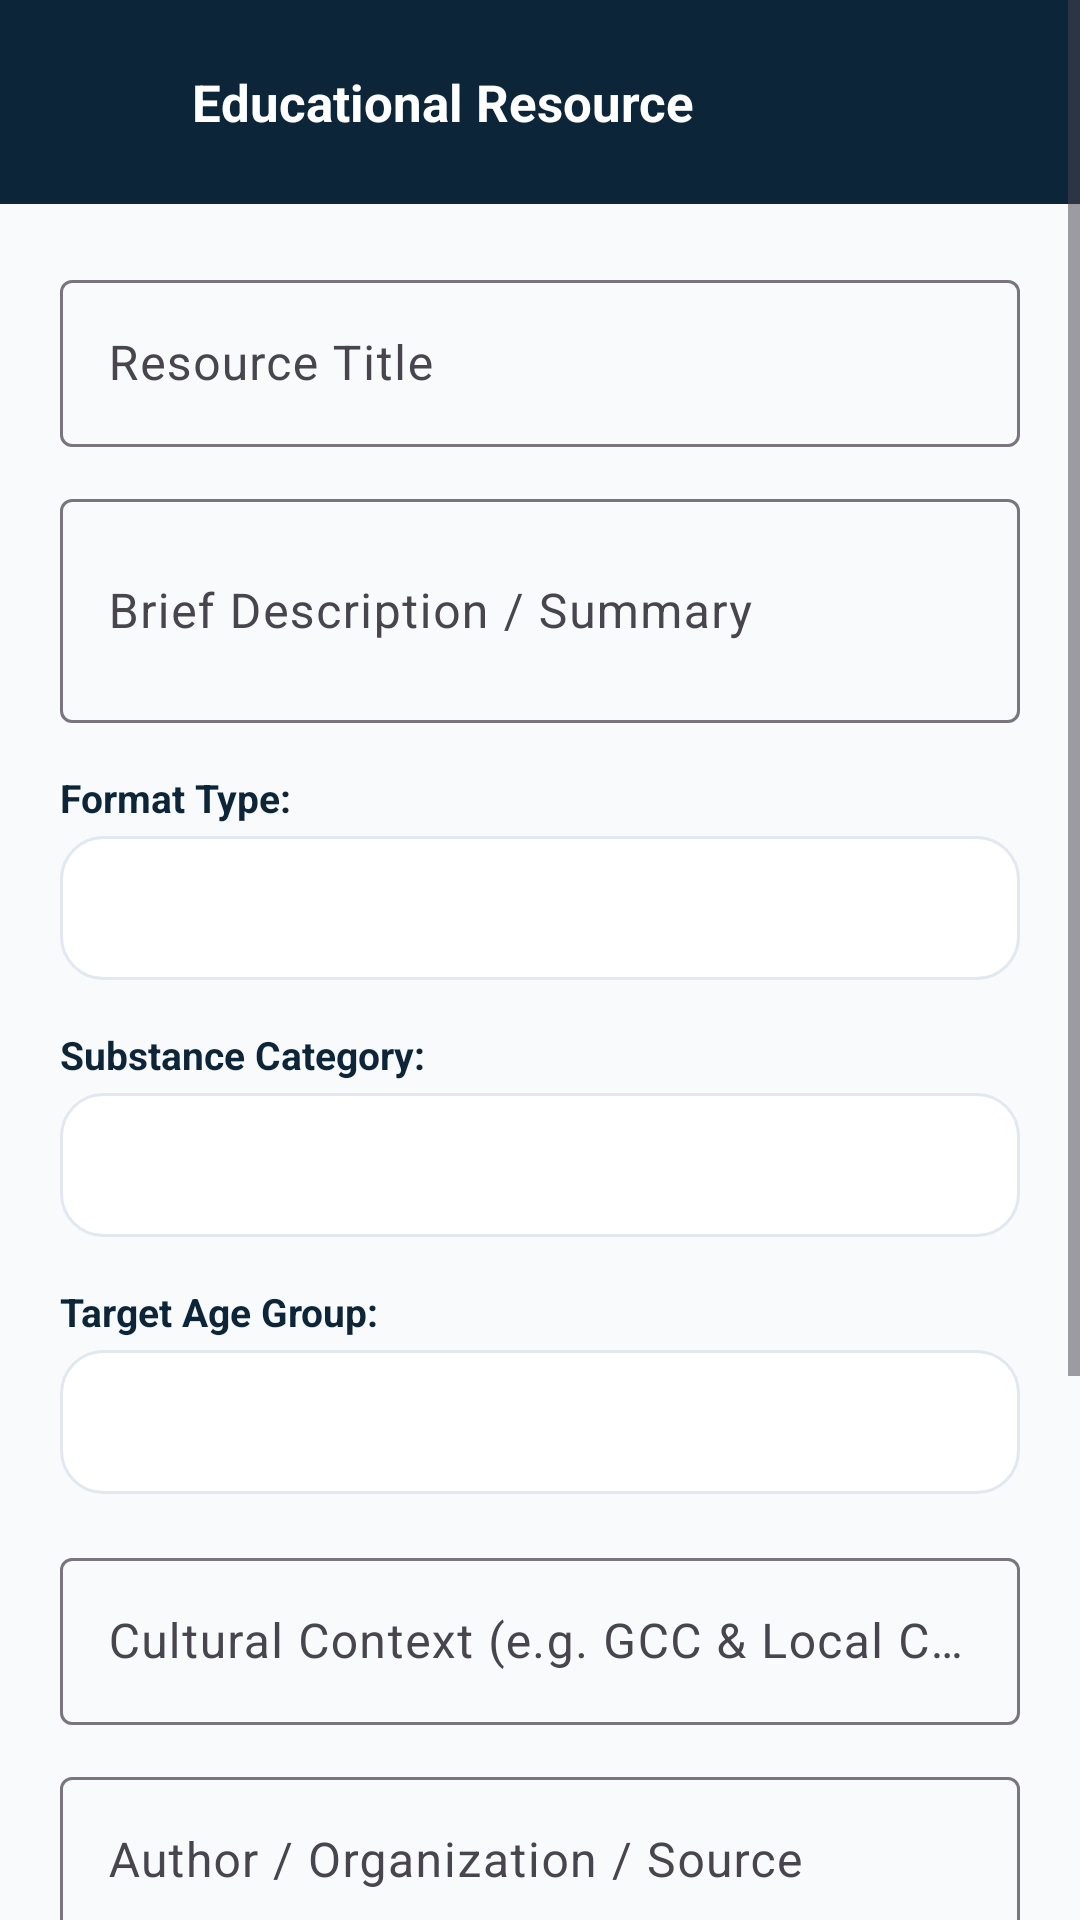

Here is an Android app screen rendered from its layout file. Give the layout XML and the strings, colors and styles it references.
<!-- AndroidManifest.xml: application theme Theme.SaveAddicts -->
<!-- res/layout/activity_add_edit_resource.xml -->
<?xml version="1.0" encoding="utf-8"?>
<ScrollView xmlns:android="http://schemas.android.com/apk/res/android"
    xmlns:app="http://schemas.android.com/apk/res-auto"
    android:layout_width="match_parent"
    android:layout_height="match_parent"
    android:background="@color/background_light"
    android:fillViewport="true">

    <LinearLayout
        android:layout_width="match_parent"
        android:layout_height="wrap_content"
        android:orientation="vertical">

        
        <LinearLayout
            android:layout_width="match_parent"
            android:layout_height="wrap_content"
            android:background="@color/primary_navy"
            android:gravity="center_vertical"
            android:orientation="horizontal"
            android:padding="16dp">

            <ImageButton
                android:id="@+id/btnBack"
                android:layout_width="36dp"
                android:layout_height="36dp"
                android:background="?attr/selectableItemBackgroundBorderless"
                android:contentDescription="Back"
                android:src="@drawable/ic_arrow_back"
                app:tint="@color/white" />

            <TextView
                android:id="@+id/tvHeaderTitle"
                android:layout_width="wrap_content"
                android:layout_height="wrap_content"
                android:layout_marginStart="12dp"
                android:text="Educational Resource"
                android:textColor="@color/white"
                android:textSize="17sp"
                android:textStyle="bold" />
        </LinearLayout>

        <include layout="@layout/item_demo_banner" />

        <LinearLayout
            android:layout_width="match_parent"
            android:layout_height="wrap_content"
            android:orientation="vertical"
            android:padding="20dp">

            <TextView
                android:id="@+id/tvErrorMessage"
                android:layout_width="match_parent"
                android:layout_height="wrap_content"
                android:layout_marginBottom="12dp"
                android:background="@drawable/bg_pill_cancelled"
                android:padding="12dp"
                android:textColor="@color/error_red"
                android:textSize="13sp"
                android:visibility="gone" />

            
            <com.google.android.material.textfield.TextInputLayout
                android:layout_width="match_parent"
                android:layout_height="wrap_content"
                android:hint="Resource Title">

                <com.google.android.material.textfield.TextInputEditText
                    android:id="@+id/etTitle"
                    android:layout_width="match_parent"
                    android:layout_height="wrap_content"
                    android:inputType="textCapSentences" />
            </com.google.android.material.textfield.TextInputLayout>

            
            <com.google.android.material.textfield.TextInputLayout
                android:layout_width="match_parent"
                android:layout_height="wrap_content"
                android:layout_marginTop="12dp"
                android:hint="Brief Description / Summary">

                <com.google.android.material.textfield.TextInputEditText
                    android:id="@+id/etDescription"
                    android:layout_width="match_parent"
                    android:layout_height="wrap_content"
                    android:inputType="textMultiLine"
                    android:lines="2" />
            </com.google.android.material.textfield.TextInputLayout>

            
            <TextView
                android:layout_width="wrap_content"
                android:layout_height="wrap_content"
                android:layout_marginTop="16dp"
                android:text="Format Type:"
                android:textColor="@color/primary_navy"
                android:textSize="13sp"
                android:textStyle="bold" />

            <Spinner
                android:id="@+id/spResourceType"
                android:layout_width="match_parent"
                android:layout_height="48dp"
                android:layout_marginTop="4dp"
                android:background="@drawable/bg_card"
                android:paddingStart="12dp"
                android:paddingEnd="12dp" />

            
            <TextView
                android:layout_width="wrap_content"
                android:layout_height="wrap_content"
                android:layout_marginTop="16dp"
                android:text="Substance Category:"
                android:textColor="@color/primary_navy"
                android:textSize="13sp"
                android:textStyle="bold" />

            <Spinner
                android:id="@+id/spSubstanceType"
                android:layout_width="match_parent"
                android:layout_height="48dp"
                android:layout_marginTop="4dp"
                android:background="@drawable/bg_card"
                android:paddingStart="12dp"
                android:paddingEnd="12dp" />

            
            <TextView
                android:layout_width="wrap_content"
                android:layout_height="wrap_content"
                android:layout_marginTop="16dp"
                android:text="Target Age Group:"
                android:textColor="@color/primary_navy"
                android:textSize="13sp"
                android:textStyle="bold" />

            <Spinner
                android:id="@+id/spAgeGroup"
                android:layout_width="match_parent"
                android:layout_height="48dp"
                android:layout_marginTop="4dp"
                android:background="@drawable/bg_card"
                android:paddingStart="12dp"
                android:paddingEnd="12dp" />

            
            <com.google.android.material.textfield.TextInputLayout
                android:layout_width="match_parent"
                android:layout_height="wrap_content"
                android:layout_marginTop="16dp"
                android:hint="Cultural Context (e.g. GCC &amp; Local Community)">

                <com.google.android.material.textfield.TextInputEditText
                    android:id="@+id/etCulturalContext"
                    android:layout_width="match_parent"
                    android:layout_height="wrap_content"
                    android:inputType="textCapSentences" />
            </com.google.android.material.textfield.TextInputLayout>

            
            <com.google.android.material.textfield.TextInputLayout
                android:layout_width="match_parent"
                android:layout_height="wrap_content"
                android:layout_marginTop="12dp"
                android:hint="Author / Organization / Source">

                <com.google.android.material.textfield.TextInputEditText
                    android:id="@+id/etAuthor"
                    android:layout_width="match_parent"
                    android:layout_height="wrap_content"
                    android:inputType="textCapWords" />
            </com.google.android.material.textfield.TextInputLayout>

            
            <com.google.android.material.textfield.TextInputLayout
                android:layout_width="match_parent"
                android:layout_height="wrap_content"
                android:layout_marginTop="12dp"
                android:hint="Educational Content Body / Transcript">

                <com.google.android.material.textfield.TextInputEditText
                    android:id="@+id/etContentBody"
                    android:layout_width="match_parent"
                    android:layout_height="wrap_content"
                    android:gravity="top"
                    android:inputType="textMultiLine"
                    android:lines="5" />
            </com.google.android.material.textfield.TextInputLayout>

            <Button
                android:id="@+id/btnSaveResource"
                style="@style/Widget.Material3.Button"
                android:layout_width="match_parent"
                android:layout_height="52dp"
                android:layout_marginTop="24dp"
                android:backgroundTint="@color/accent_teal"
                android:text="Save Educational Resource"
                android:textColor="@color/white"
                android:textSize="15sp"
                android:textStyle="bold" />

            <ProgressBar
                android:id="@+id/progressBar"
                android:layout_width="32dp"
                android:layout_height="32dp"
                android:layout_gravity="center"
                android:layout_marginTop="12dp"
                android:indeterminateTint="@color/accent_teal"
                android:visibility="gone" />

        </LinearLayout>
    </LinearLayout>
</ScrollView>
<!-- res/layout/item_demo_banner.xml (included above) -->
<?xml version="1.0" encoding="utf-8"?>
<LinearLayout xmlns:android="http://schemas.android.com/apk/res/android"
    android:id="@+id/demoBannerContainer"
    android:layout_width="match_parent"
    android:layout_height="wrap_content"
    android:visibility="gone"
    android:background="@drawable/bg_demo_banner"
    android:gravity="center_vertical"
    android:orientation="horizontal"
    android:paddingStart="12dp"
    android:paddingTop="8dp"
    android:paddingEnd="12dp"
    android:paddingBottom="8dp"
    android:layout_marginBottom="8dp">

    <ImageView
        android:layout_width="18dp"
        android:layout_height="18dp"
        android:src="@drawable/ic_info"
        android:tint="@color/demo_banner_text"
        android:contentDescription="@string/demo_banner_title" />

    <LinearLayout
        android:layout_width="0dp"
        android:layout_height="wrap_content"
        android:layout_marginStart="8dp"
        android:layout_weight="1"
        android:orientation="vertical">

        <TextView
            android:layout_width="wrap_content"
            android:layout_height="wrap_content"
            android:text="@string/demo_banner_title"
            android:textColor="@color/demo_banner_text"
            android:textSize="12sp"
            android:textStyle="bold" />

        <TextView
            android:layout_width="wrap_content"
            android:layout_height="wrap_content"
            android:text="@string/demo_banner_desc"
            android:textColor="@color/demo_banner_text"
            android:textSize="10sp" />
    </LinearLayout>
</LinearLayout>
<!-- resources referenced by this layout -->
<resources>
  <color name="accent_teal">#00897B</color>
  <color name="background_light">#F8FAFC</color>
  <color name="demo_banner_text">#92400E</color>
  <color name="error_red">#D32F2F</color>
  <color name="primary_navy">#0D2538</color>
  <color name="white">#FFFFFFFF</color>
  <!-- drawable bg_card (drawable) -->
  <?xml version="1.0" encoding="utf-8"?>
  <shape xmlns:android="http://schemas.android.com/apk/res/android"
      android:shape="rectangle">
      <solid android:color="@color/surface_white" />
      <corners android:radius="14dp" />
      <stroke
          android:width="1dp"
          android:color="@color/divider_line" />
  </shape>
  <!-- drawable bg_demo_banner (drawable) -->
  <?xml version="1.0" encoding="utf-8"?>
  <shape xmlns:android="http://schemas.android.com/apk/res/android"
      android:shape="rectangle">
      <solid android:color="@color/demo_banner_bg" />
      <corners android:radius="10dp" />
      <stroke
          android:width="1dp"
          android:color="@color/demo_banner_border" />
  </shape>
  <!-- drawable bg_pill_cancelled (drawable) -->
  <?xml version="1.0" encoding="utf-8"?>
  <shape xmlns:android="http://schemas.android.com/apk/res/android"
      android:shape="rectangle">
      <solid android:color="@color/error_red_light" />
      <corners android:radius="12dp" />
  </shape>
  <string name="demo_banner_desc">Firebase backend configuration pending. Operating in local sandbox.</string>
  <string name="demo_banner_title">Demo Mode (Local Data)</string>
  <style name="Theme.SaveAddicts" parent="Base.Theme.SaveAddicts" />
  <color name="surface_white">#FFFFFF</color>
  <color name="divider_line">#E2E8F0</color>
  <color name="demo_banner_bg">#FFFBEB</color>
  <color name="demo_banner_border">#FDE68A</color>
  <color name="error_red_light">#FFEBEE</color>
  <style name="Base.Theme.SaveAddicts" parent="Theme.Material3.DayNight.NoActionBar">
          
          <item name="colorPrimary">@color/primary_navy</item>
          <item name="colorOnPrimary">@color/white</item>
          <item name="colorPrimaryContainer">@color/primary_navy_light</item>
          <item name="colorOnPrimaryContainer">@color/white</item>
          
          <item name="colorSecondary">@color/accent_teal</item>
          <item name="colorOnSecondary">@color/white</item>
          <item name="colorSecondaryContainer">@color/accent_teal_light</item>
          <item name="colorOnSecondaryContainer">@color/accent_teal_dark</item>
          
          <item name="colorSurface">@color/surface_white</item>
          <item name="colorOnSurface">@color/text_primary</item>
          <item name="android:colorBackground">@color/background_light</item>
          
          
          <item name="android:statusBarColor">@color/primary_navy</item>
          <item name="android:windowLightStatusBar">false</item>
      </style>
  <color name="primary_navy_light">#1E3A56</color>
  <color name="accent_teal_light">#E0F2F1</color>
  <color name="accent_teal_dark">#00695C</color>
  <color name="text_primary">#0F172A</color>
</resources>
